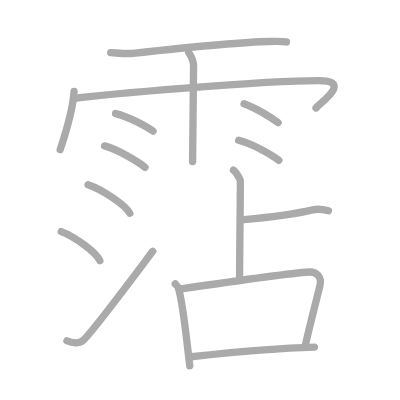
t = 0.00 s
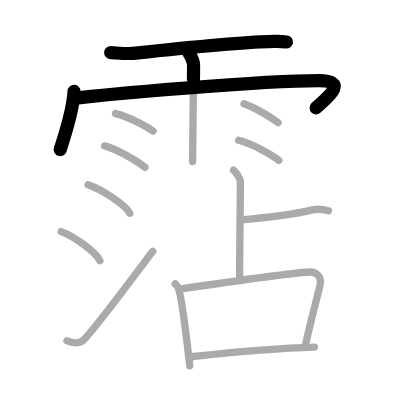
t = 3.25 s
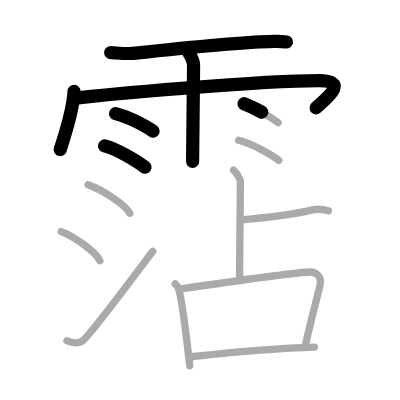
t = 6.50 s
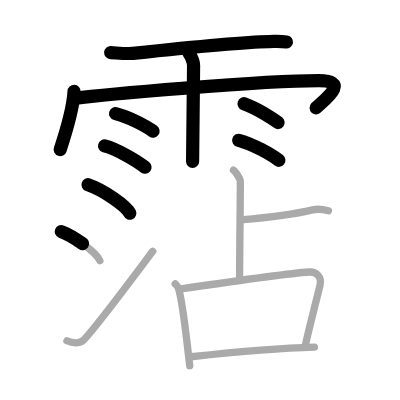
t = 9.50 s
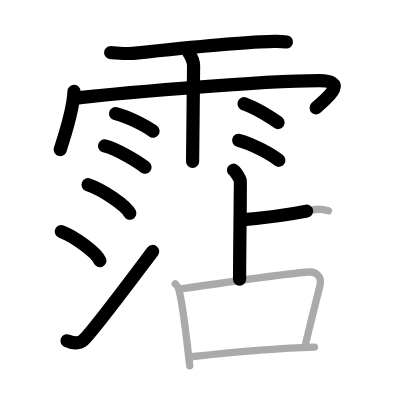
t = 12.75 s
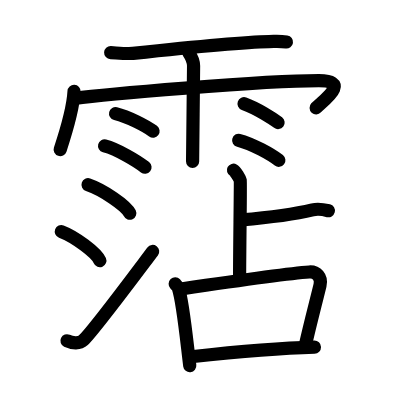
t = 16.00 s

The animated SVG that drew these frames (rendered in a browser with its animation timeline set to each time). Animation: 16 SMIL elements (animate=16); one cycle of 16.00 s.

<?xml version="1.0" standalone="no"?>
<!DOCTYPE svg PUBLIC "-//W3C//DTD SVG 1.1//EN"   "http://www.w3.org/Graphics/SVG/1.1/DTD/svg11.dtd">
<svg width="400px" height="400px"  version="1.1" xmlns="http://www.w3.org/2000/svg">
  <defs>
    <marker id="Triangle" viewBox="0 0 10 10" refX="0" refY="5" markerUnits="strokeWidth" markerWidth="3" style="stroke-opacity:0%;fill:#aaaaaa;" markerHeight="2" orient="auto">
      <path d="M 0 0 L 10 5 L 0 10 z" />
    </marker>
    
    <marker id="Arrow" viewBox="0 0 10 10" refX="5" refY="5" markerUnits="strokeWidth" markerWidth="1.8" style="stroke-opacity:0%;fill:#770000;" markerHeight="2" orient="auto">
      <path d="M 0 4 L 6 4 L 4 1 L 10 5 L 4 9 L 6 6 L 0 6 z" />
        <circle cx="5" cy="5" r="5" />
      </marker>
    
    <marker id="TriangleRed" viewBox="0 0 10 10" refX="0" refY="5" markerUnits="strokeWidth" markerWidth="3" style="stroke-opacity:0%;fill:#CC0000;" markerHeight="2" orient="auto">
      <path d="M 0 0 L 10 5 L 0 10 z" />
    </marker>
    
    <marker id="ArrowRed" viewBox="0 0 10 10" refX="5" refY="5" markerUnits="strokeWidth" markerWidth="1.8" style="stroke-opacity:0%;fill:#CC0000;" markerHeight="2" orient="auto">
      <path d="M 0 4 L 6 4 L 4 1 L 10 5 L 4 9 L 6 6 L 0 6 z" />
        <circle cx="5" cy="5" r="5" />
      </marker>
    
  </defs>
  
  <path style="fill:#ffffff; fill-opacity:100%; fill-rule:evenodd; stroke-width:0;" d="M 0 0 L 400px 0 L 400px 400px L 0 400px L 0 0" />

  <g transform="scale(3.6697247706422 3.6697247706422)">
<path style="fill:none; fill-opacity:0%; fill-rule:evenodd; stroke:#aaaaaa; stroke-opacity:100%; stroke-width: 1.5pt; stroke-linejoin:round; stroke-linecap:round;" d="M30.16 14.35c1.59 0.07 4.53 0.35 6.07 0.18c8.26-0.89 29.61-3.08 37.05-3.21c2.17-0.04 2.79-0.17 4.78 0.12"></path>
<path style="fill:none; fill-opacity:0%; fill-rule:evenodd; stroke:#aaaaaa; stroke-opacity:100%; stroke-width: 1.5pt; stroke-linejoin:round; stroke-linecap:round;" d="M20.18 24.92C19.91 30 18.1 35.63 16.4 40.77"></path>
<path style="fill:none; fill-opacity:0%; fill-rule:evenodd; stroke:#aaaaaa; stroke-opacity:100%; stroke-width: 1.5pt; stroke-linejoin:round; stroke-linecap:round;" d="M20.35 26.82c7.4-1.02 50.84-4.84 66.55-4.84c9.1 0 0.67 5.83-0.78 7.43"></path>
<path style="fill:none; fill-opacity:0%; fill-rule:evenodd; stroke:#aaaaaa; stroke-opacity:100%; stroke-width: 1.5pt; stroke-linejoin:round; stroke-linecap:round;" d="M51.42 14.32c0.91 1.36 1.31 2.26 1.33 3.6c0.01 0.48-0.27 24.77-0.27 26.09"></path>
<path style="fill:none; fill-opacity:0%; fill-rule:evenodd; stroke:#aaaaaa; stroke-opacity:100%; stroke-width: 1.5pt; stroke-linejoin:round; stroke-linecap:round;" d="M31.5 30.95c3.51 0.85 8.3 3.38 10.21 4.79"></path>
<path style="fill:none; fill-opacity:0%; fill-rule:evenodd; stroke:#aaaaaa; stroke-opacity:100%; stroke-width: 1.5pt; stroke-linejoin:round; stroke-linecap:round;" d="M28.5 39.76c3.57 0.92 9.07 4.29 11.02 5.82"></path>
<path style="fill:none; fill-opacity:0%; fill-rule:evenodd; stroke:#aaaaaa; stroke-opacity:100%; stroke-width: 1.5pt; stroke-linejoin:round; stroke-linecap:round;" d="M66.5 28.27c3.66 1.34 7.81 4.02 9.28 5.13"></path>
<path style="fill:none; fill-opacity:0%; fill-rule:evenodd; stroke:#aaaaaa; stroke-opacity:100%; stroke-width: 1.5pt; stroke-linejoin:round; stroke-linecap:round;" d="M65.04 38.23c3.76 0.96 8.9 3.86 10.95 5.46"></path>
<path style="fill:none; fill-opacity:0%; fill-rule:evenodd; stroke:#aaaaaa; stroke-opacity:100%; stroke-width: 1.5pt; stroke-linejoin:round; stroke-linecap:round;" d="M24 50.34c4.01 1.37 10.36 5.64 11.36 7.77"></path>
<path style="fill:none; fill-opacity:0%; fill-rule:evenodd; stroke:#aaaaaa; stroke-opacity:100%; stroke-width: 1.5pt; stroke-linejoin:round; stroke-linecap:round;" d="M16.71 63.11c3.71 1.4 9.57 5.74 10.5 7.91"></path>
<path style="fill:none; fill-opacity:0%; fill-rule:evenodd; stroke:#aaaaaa; stroke-opacity:100%; stroke-width: 1.5pt; stroke-linejoin:round; stroke-linecap:round;" d="M18.25 92.86c1.57 0.75 3.46 0.78 4.45-0.14c2.88-2.69 16.3-20.8 18.92-24.23"></path>
<path style="fill:none; fill-opacity:0%; fill-rule:evenodd; stroke:#aaaaaa; stroke-opacity:100%; stroke-width: 1.5pt; stroke-linejoin:round; stroke-linecap:round;" d="M63.62 46.38c0.56 0.3 1.73 2.23 1.85 2.82c0.11 0.59-0.18 18.14-0.18 26.86"></path>
<path style="fill:none; fill-opacity:0%; fill-rule:evenodd; stroke:#aaaaaa; stroke-opacity:100%; stroke-width: 1.5pt; stroke-linejoin:round; stroke-linecap:round;" d="M65.68 59.92c8.66-0.75 16.07-1.92 19.49-2.74c1.17-0.28 3.37 0 4.33 0.25"></path>
<path style="fill:none; fill-opacity:0%; fill-rule:evenodd; stroke:#aaaaaa; stroke-opacity:100%; stroke-width: 1.5pt; stroke-linejoin:round; stroke-linecap:round;" d="M47.74 77.36c0.36 0.38 0.73 0.7 0.88 1.18c1.25 3.8 2.24 14.29 3.09 21.11"></path>
<path style="fill:none; fill-opacity:0%; fill-rule:evenodd; stroke:#aaaaaa; stroke-opacity:100%; stroke-width: 1.5pt; stroke-linejoin:round; stroke-linecap:round;" d="M49.33 78.73c9.58-1.41 30.39-4.31 34.95-4.61c1.97-0.13 3.47 1.37 2.92 3.64c-1.15 4.75-2.71 10.59-4.07 16.66"></path>
<path style="fill:none; fill-opacity:0%; fill-rule:evenodd; stroke:#aaaaaa; stroke-opacity:100%; stroke-width: 1.5pt; stroke-linejoin:round; stroke-linecap:round;" d="M52.07 97.22c8.93-0.97 24.7-2.39 33.61-2.62"></path>

<path style="fill:none; fill-opacity:0%; fill-rule:evenodd; stroke:#000000; stroke-opacity:100%; stroke-width: 2.7pt; stroke-linejoin:round; stroke-linecap:round;" d="M30.16 14.35c1.59 0.07 4.53 0.35 6.07 0.18c8.26-0.89 29.61-3.08 37.05-3.21c2.17-0.04 2.79-0.17 4.78 0.12" pathLength="100" stroke-dashoffset="100" stroke-dasharray="100 105"><animate id="dashAnim1" attributeName="stroke-dashoffset" from="100" to="0" dur="1s" calcMode="linear" fill="freeze"/></path>
<path style="fill:none; fill-opacity:0%; fill-rule:evenodd; stroke:#000000; stroke-opacity:100%; stroke-width: 2.7pt; stroke-linejoin:round; stroke-linecap:round;" d="M20.18 24.92C19.91 30 18.1 35.63 16.4 40.77" pathLength="100" stroke-dashoffset="100" stroke-dasharray="100 105"><animate id="dashAnim2" attributeName="stroke-dashoffset" from="100" to="0" dur="1s" calcMode="linear" begin="dashAnim1.end" fill="freeze"/></path>
<path style="fill:none; fill-opacity:0%; fill-rule:evenodd; stroke:#000000; stroke-opacity:100%; stroke-width: 2.7pt; stroke-linejoin:round; stroke-linecap:round;" d="M20.35 26.82c7.4-1.02 50.84-4.84 66.55-4.84c9.1 0 0.67 5.83-0.78 7.43" pathLength="100" stroke-dashoffset="100" stroke-dasharray="100 105"><animate id="dashAnim3" attributeName="stroke-dashoffset" from="100" to="0" dur="1s" calcMode="linear" begin="dashAnim2.end" fill="freeze"/></path>
<path style="fill:none; fill-opacity:0%; fill-rule:evenodd; stroke:#000000; stroke-opacity:100%; stroke-width: 2.7pt; stroke-linejoin:round; stroke-linecap:round;" d="M51.42 14.32c0.91 1.36 1.31 2.26 1.33 3.6c0.01 0.48-0.27 24.77-0.27 26.09" pathLength="100" stroke-dashoffset="100" stroke-dasharray="100 105"><animate id="dashAnim4" attributeName="stroke-dashoffset" from="100" to="0" dur="1s" calcMode="linear" begin="dashAnim3.end" fill="freeze"/></path>
<path style="fill:none; fill-opacity:0%; fill-rule:evenodd; stroke:#000000; stroke-opacity:100%; stroke-width: 2.7pt; stroke-linejoin:round; stroke-linecap:round;" d="M31.5 30.95c3.51 0.85 8.3 3.38 10.21 4.79" pathLength="100" stroke-dashoffset="100" stroke-dasharray="100 105"><animate id="dashAnim5" attributeName="stroke-dashoffset" from="100" to="0" dur="1s" calcMode="linear" begin="dashAnim4.end" fill="freeze"/></path>
<path style="fill:none; fill-opacity:0%; fill-rule:evenodd; stroke:#000000; stroke-opacity:100%; stroke-width: 2.7pt; stroke-linejoin:round; stroke-linecap:round;" d="M28.5 39.76c3.57 0.92 9.07 4.29 11.02 5.82" pathLength="100" stroke-dashoffset="100" stroke-dasharray="100 105"><animate id="dashAnim6" attributeName="stroke-dashoffset" from="100" to="0" dur="1s" calcMode="linear" begin="dashAnim5.end" fill="freeze"/></path>
<path style="fill:none; fill-opacity:0%; fill-rule:evenodd; stroke:#000000; stroke-opacity:100%; stroke-width: 2.7pt; stroke-linejoin:round; stroke-linecap:round;" d="M66.5 28.27c3.66 1.34 7.81 4.02 9.28 5.13" pathLength="100" stroke-dashoffset="100" stroke-dasharray="100 105"><animate id="dashAnim7" attributeName="stroke-dashoffset" from="100" to="0" dur="1s" calcMode="linear" begin="dashAnim6.end" fill="freeze"/></path>
<path style="fill:none; fill-opacity:0%; fill-rule:evenodd; stroke:#000000; stroke-opacity:100%; stroke-width: 2.7pt; stroke-linejoin:round; stroke-linecap:round;" d="M65.04 38.23c3.76 0.96 8.9 3.86 10.95 5.46" pathLength="100" stroke-dashoffset="100" stroke-dasharray="100 105"><animate id="dashAnim8" attributeName="stroke-dashoffset" from="100" to="0" dur="1s" calcMode="linear" begin="dashAnim7.end" fill="freeze"/></path>
<path style="fill:none; fill-opacity:0%; fill-rule:evenodd; stroke:#000000; stroke-opacity:100%; stroke-width: 2.7pt; stroke-linejoin:round; stroke-linecap:round;" d="M24 50.34c4.01 1.37 10.36 5.64 11.36 7.77" pathLength="100" stroke-dashoffset="100" stroke-dasharray="100 105"><animate id="dashAnim9" attributeName="stroke-dashoffset" from="100" to="0" dur="1s" calcMode="linear" begin="dashAnim8.end" fill="freeze"/></path>
<path style="fill:none; fill-opacity:0%; fill-rule:evenodd; stroke:#000000; stroke-opacity:100%; stroke-width: 2.7pt; stroke-linejoin:round; stroke-linecap:round;" d="M16.71 63.11c3.71 1.4 9.57 5.74 10.5 7.91" pathLength="100" stroke-dashoffset="100" stroke-dasharray="100 105"><animate id="dashAnim10" attributeName="stroke-dashoffset" from="100" to="0" dur="1s" calcMode="linear" begin="dashAnim9.end" fill="freeze"/></path>
<path style="fill:none; fill-opacity:0%; fill-rule:evenodd; stroke:#000000; stroke-opacity:100%; stroke-width: 2.7pt; stroke-linejoin:round; stroke-linecap:round;" d="M18.25 92.86c1.57 0.75 3.46 0.78 4.45-0.14c2.88-2.69 16.3-20.8 18.92-24.23" pathLength="100" stroke-dashoffset="100" stroke-dasharray="100 105"><animate id="dashAnim11" attributeName="stroke-dashoffset" from="100" to="0" dur="1s" calcMode="linear" begin="dashAnim10.end" fill="freeze"/></path>
<path style="fill:none; fill-opacity:0%; fill-rule:evenodd; stroke:#000000; stroke-opacity:100%; stroke-width: 2.7pt; stroke-linejoin:round; stroke-linecap:round;" d="M63.62 46.38c0.56 0.3 1.73 2.23 1.85 2.82c0.11 0.59-0.18 18.14-0.18 26.86" pathLength="100" stroke-dashoffset="100" stroke-dasharray="100 105"><animate id="dashAnim12" attributeName="stroke-dashoffset" from="100" to="0" dur="1s" calcMode="linear" begin="dashAnim11.end" fill="freeze"/></path>
<path style="fill:none; fill-opacity:0%; fill-rule:evenodd; stroke:#000000; stroke-opacity:100%; stroke-width: 2.7pt; stroke-linejoin:round; stroke-linecap:round;" d="M65.68 59.92c8.66-0.75 16.07-1.92 19.49-2.74c1.17-0.28 3.37 0 4.33 0.25" pathLength="100" stroke-dashoffset="100" stroke-dasharray="100 105"><animate id="dashAnim13" attributeName="stroke-dashoffset" from="100" to="0" dur="1s" calcMode="linear" begin="dashAnim12.end" fill="freeze"/></path>
<path style="fill:none; fill-opacity:0%; fill-rule:evenodd; stroke:#000000; stroke-opacity:100%; stroke-width: 2.7pt; stroke-linejoin:round; stroke-linecap:round;" d="M47.74 77.36c0.36 0.38 0.73 0.7 0.88 1.18c1.25 3.8 2.24 14.29 3.09 21.11" pathLength="100" stroke-dashoffset="100" stroke-dasharray="100 105"><animate id="dashAnim14" attributeName="stroke-dashoffset" from="100" to="0" dur="1s" calcMode="linear" begin="dashAnim13.end" fill="freeze"/></path>
<path style="fill:none; fill-opacity:0%; fill-rule:evenodd; stroke:#000000; stroke-opacity:100%; stroke-width: 2.7pt; stroke-linejoin:round; stroke-linecap:round;" d="M49.33 78.73c9.58-1.41 30.39-4.31 34.95-4.61c1.97-0.13 3.47 1.37 2.92 3.64c-1.15 4.75-2.71 10.59-4.07 16.66" pathLength="100" stroke-dashoffset="100" stroke-dasharray="100 105"><animate id="dashAnim15" attributeName="stroke-dashoffset" from="100" to="0" dur="1s" calcMode="linear" begin="dashAnim14.end" fill="freeze"/></path>
<path style="fill:none; fill-opacity:0%; fill-rule:evenodd; stroke:#000000; stroke-opacity:100%; stroke-width: 2.7pt; stroke-linejoin:round; stroke-linecap:round;" d="M52.07 97.22c8.93-0.97 24.7-2.39 33.61-2.62" pathLength="100" stroke-dashoffset="100" stroke-dasharray="100 105"><animate id="dashAnim16" attributeName="stroke-dashoffset" from="100" to="0" dur="1s" calcMode="linear" begin="dashAnim15.end" fill="freeze"/></path>

</g>

</svg>  
          
